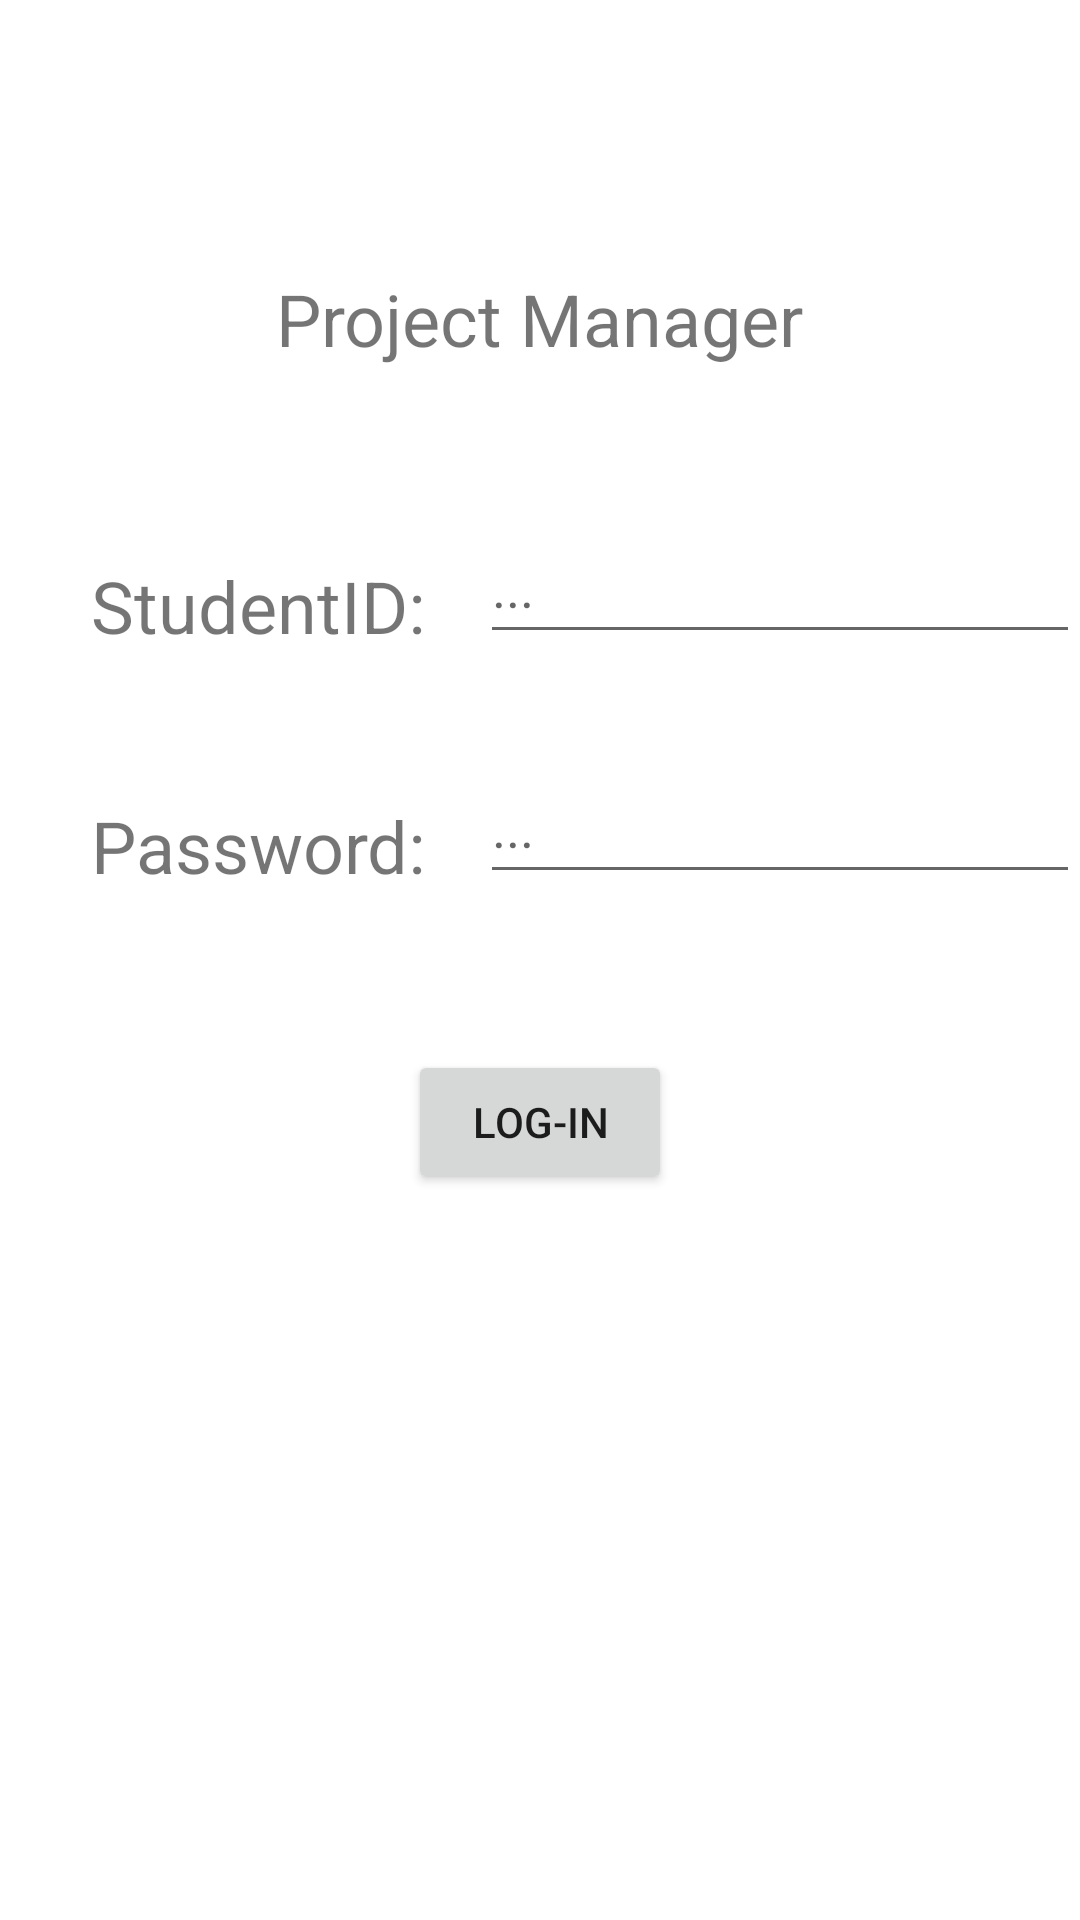

Write the Android layout XML for this screen, with the resource values it uses.
<!-- AndroidManifest.xml: application theme Theme.ProjectManagamentApp -->
<!-- res/layout/activity_main.xml -->
<?xml version="1.0" encoding="utf-8"?>
<android.widget.RelativeLayout xmlns:android="http://schemas.android.com/apk/res/android"
    android:layout_width="match_parent"
    android:layout_height="match_parent">

    <TextView
        android:id="@+id/TextRegister"
        android:layout_width="wrap_content"
        android:layout_height="wrap_content"
        android:layout_centerHorizontal="true"
        android:layout_alignParentTop="true"
        android:layout_marginStart="-130dp"
        android:layout_marginTop="90dp"
        android:textSize="24sp"
        android:text="@string/project_manager" />
    <TextView
        android:layout_width="wrap_content"
        android:layout_height="wrap_content"
        android:layout_alignBottom="@id/Id"
        android:layout_alignStart="@id/Id"
        android:layout_marginStart="-130dp"
        android:textSize="24sp"
        android:text="@string/StudentID"/>

    <EditText
        android:layout_width="wrap_content"
        android:layout_height="wrap_content"
        android:id="@+id/Id"
        android:minHeight="48dp"
        android:minWidth="48dp"
        android:layout_alignTop="@id/TextRegister"
        android:layout_marginTop="80dp"
        android:layout_marginStart="160dp"
        android:hint="@string/hint2"
        android:ems="10"
        android:inputType="numberSigned"/>

    <EditText
        android:layout_width="wrap_content"
        android:layout_height="wrap_content"
        android:id="@+id/Pword"
        android:minHeight="48dp"
        android:minWidth="48dp"
        android:layout_alignTop="@id/Id"
        android:layout_marginTop="80dp"
        android:layout_marginStart="160dp"
        android:hint="@string/hint2"
        android:ems="10"
        android:inputType="textPassword"/>

    <TextView
        android:layout_width="wrap_content"
        android:layout_height="wrap_content"
        android:layout_alignBottom="@id/Pword"
        android:layout_alignStart="@id/Pword"
        android:id="@+id/pwordText"
        android:layout_marginStart="-130dp"
        android:textSize="24sp"
        android:text="@string/Password"
        />
    <Button
        android:layout_width="wrap_content"
        android:layout_height="wrap_content"
        android:text="@string/login"
        android:id="@+id/btnLogin"
        android:layout_centerHorizontal="true"
        android:layout_alignTop="@id/Pword"
        android:layout_marginTop="100dp"/>


</android.widget.RelativeLayout>
<!-- resources referenced by this layout -->
<resources>
  <string name="Password">Password:</string>
  <string name="StudentID">StudentID:</string>
  <string name="hint2">...</string>
  <string name="login">Log-in</string>
  <string name="project_manager">Project Manager</string>
  <style name="Theme.ProjectManagamentApp" parent="Theme.MaterialComponents.DayNight.DarkActionBar">
          
          <item name="colorPrimary">@color/purple_500</item>
          <item name="colorPrimaryVariant">@color/purple_700</item>
          <item name="colorOnPrimary">@color/white</item>
          
          <item name="colorSecondary">@color/teal_200</item>
          <item name="colorSecondaryVariant">@color/teal_700</item>
          <item name="colorOnSecondary">@color/black</item>
          
          <item name="android:statusBarColor" tools:targetApi="l">?attr/colorPrimaryVariant</item>
          
      </style>
  <!-- not gathered from this repository: default colours our renderer supplied (Android Studio template values) -->
  <color name="purple_500">#FF6200EE</color>
  <color name="purple_700">#FF3700B3</color>
  <color name="teal_200">#FF03DAC5</color>
  <color name="teal_700">#FF018786</color>
  <color name="black">#FF000000</color>
  <color name="white">#FFFFFFFF</color>
</resources>
